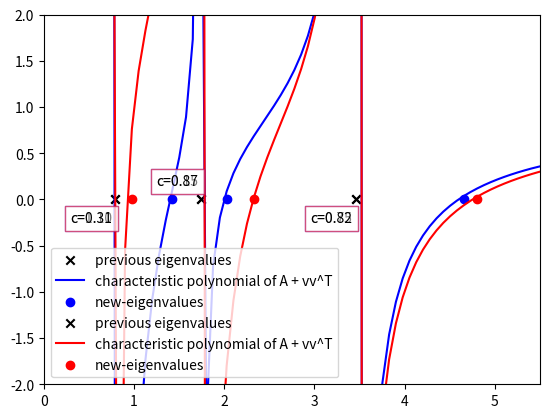

Recreate this plot in Python. (Note: this script raises an exception after producing the figure.)
#| label: fig-matrix-determinant
#| fig-cap: 'The characteristic polynomial of $A + vv^T$ for different $v$ values, the higher the charge the more it will repel the new eigenvalues from the old ones.'
#| fig-subcap:
#|   - The characteristic polynomial after adding $v_1$ to A.
#|   - The characteristic polynomial after adding $v_2$ to A.
#| layout-ncol: 2

import numpy as np
import matplotlib.pyplot as plt

def plot_characteristic_polynomial(A, v, color):
  x = np.linspace(-25, 50, 1000)
  w, u = np.linalg.eig(A)
  # plot the determinant of xI - A
  y = []
  roots = []
  prv = 0
  for i in x:
    val = 1 - np.sum(1/(i - w) * (v @ u)**2)
    if prv < 0 and val > 0:
      roots.append(i)
    prv = val
    y.append(val)
  plt.plot(x, y, color = color, label='characteristic polynomial of A + vv^T')
  plt.scatter(roots, np.zeros(len(roots)), color = color, marker = 'o', label='new-eigenvalues')

# create an orthonormal 3 by 3 matrix U
U = np.array([[1, 1, 1], [1, 1, -2], [1, -1, 0]])
U = U / np.linalg.norm(U, axis = 0)
A = U @ np.diag([1 , 2, 3]) @ U.T



vz = [[0, 1, 1], [1, 1, 0]]

colors = ['blue', 'red']

# plot the eigenvalues of A
w, u = np.linalg.eig(A)
# sort according to w and reorder u
w, u = zip(*sorted(zip(w, u.T)))
u = np.array(u).T
w = np.array(w)

for col, v in zip(colors, vz):
  plt.scatter(w, np.zeros(w.shape), color = 'black', marker = 'x', label='previous eigenvalues')
  # add text with textbox equal to np.sum(w) on top of each eigenvalue
  for i, wi in enumerate(w):
    t = plt.text(wi - 0.5, 0.1 * (4 * (i % 2) - 2.5), f"c={(v @ u[:,i])**2:.2f}", color = 'black')
    t.set_bbox(dict(facecolor='white', alpha=0.5, edgecolor=col))

  plot_characteristic_polynomial(A, v, col)
  plt.xlim(0, 5.5)
  plt.ylim(-2, 2)
  plt.legend()
  plt.show()

#| label: fig-polar
#| fig-cap: A line plot on a polar axis

# preliminariy steps to include the package
import sys
sys.path.append('..')

# importing the package
from src.TwiceRamanujan import TwiceRamanujan

# get the laplacian of a clique:
g=nx.barbell_graph(4,2)

# setup a twice-Ramanujan solver on the graph with d = 2
tr = TwiceRamanujan(g, d=2)
sparsified_laplacian = tr.sparsify()

# draw both graphs
tr.draw_graph(sparsified_laplacian)

# get the laplacian of g
L = nx.laplacian_matrix(g).todense()
# print the minimum and maxmum eigenvalue of L
print(np.min(np.linalg.eigvals(L)), np.max(np.linalg.eigvals(L)))
print(np.min(np.linalg.eigvals(sparsified_laplacian)), np.max(np.linalg.eigvals(sparsified_laplacian)))